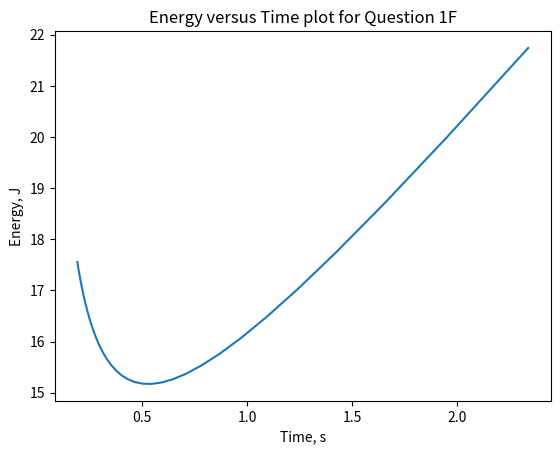

Write Python code to recreate this figure.
import numpy as np
import math
import matplotlib.pyplot as plt 



vFinal = 1.0
vInit = 1.3
vThresh = 0.9
vStat = 5
interval = 0.01

powerInit = 50

factor = 10

parallelTimePrecent = 0.95
serialTimePercent = 0.5
timeOrig = 2

vList = np.arange(vInit, vFinal, -interval)


energyList = []
delayList = []
coreList = []
energyPerCore = []
energySerial = 5.5
energySerial /= 10


def frequencyRatio(f):
    f_ = ( (pow( (1.3 - 0.9), 2 ))/(1.3) )
    return ( (pow( f- 0.9, 2 )/f ) / f_   )


for vItem in vList:
    # freq ration
    freq = frequencyRatio(vItem)

    # parallel power
    vSq = pow(vItem,2)
    powerNew = ( (vSq * freq * powerInit)/10) + (vStat/10)
    time1  = 2/freq
    timeNew = (parallelTimePrecent)*time1
    float("{:.2f}".format(timeNew))
    delayList.append(timeNew/10)

    # number of cores needed
    core = timeNew/0.2
    coreList.append(core)    
    
    # energy
    energyNew = powerNew * timeNew
    energyTotal = energyNew + energySerial
    float("{:.2f}".format(energyTotal))
    #energyTotal = 
    energyList.append(energyTotal)
    ePerCore = int(energyTotal/core)
    energyPerCore.append(ePerCore)



# print("Least amount of energy needed " , min(energyList))
# print("Minimum number of cores needed ", coreList[energyList.index(min(energyList))])  #26

# plt.figure()
# plt.title("Energy versus Time plot for Question 1F")
# plt.plot(delayList, energyList, marker='o')
# plt.xlabel("Time, s")
# plt.ylabel("Energy, J")
# plt.show() 

ans = min(d for d in delayList if d <= 0.2)
print("Least amount of energy required ", energyList[delayList.index(ans)]) #151.7
print("Minimum number of cores needed ", coreList[delayList.index(ans)]) #27
print("Energy list ", len(energyList), "\n", energyList)
print("Time list ", len(delayList), "\n", delayList)
print("Core List", len(coreList), "\n", coreList)

plt.figure(1)
plt.plot(delayList, energyList)
plt.title("Energy versus Time plot for Question 1F")
plt.xlabel("Time, s")
plt.ylabel("Energy, J")
plt.show() 

